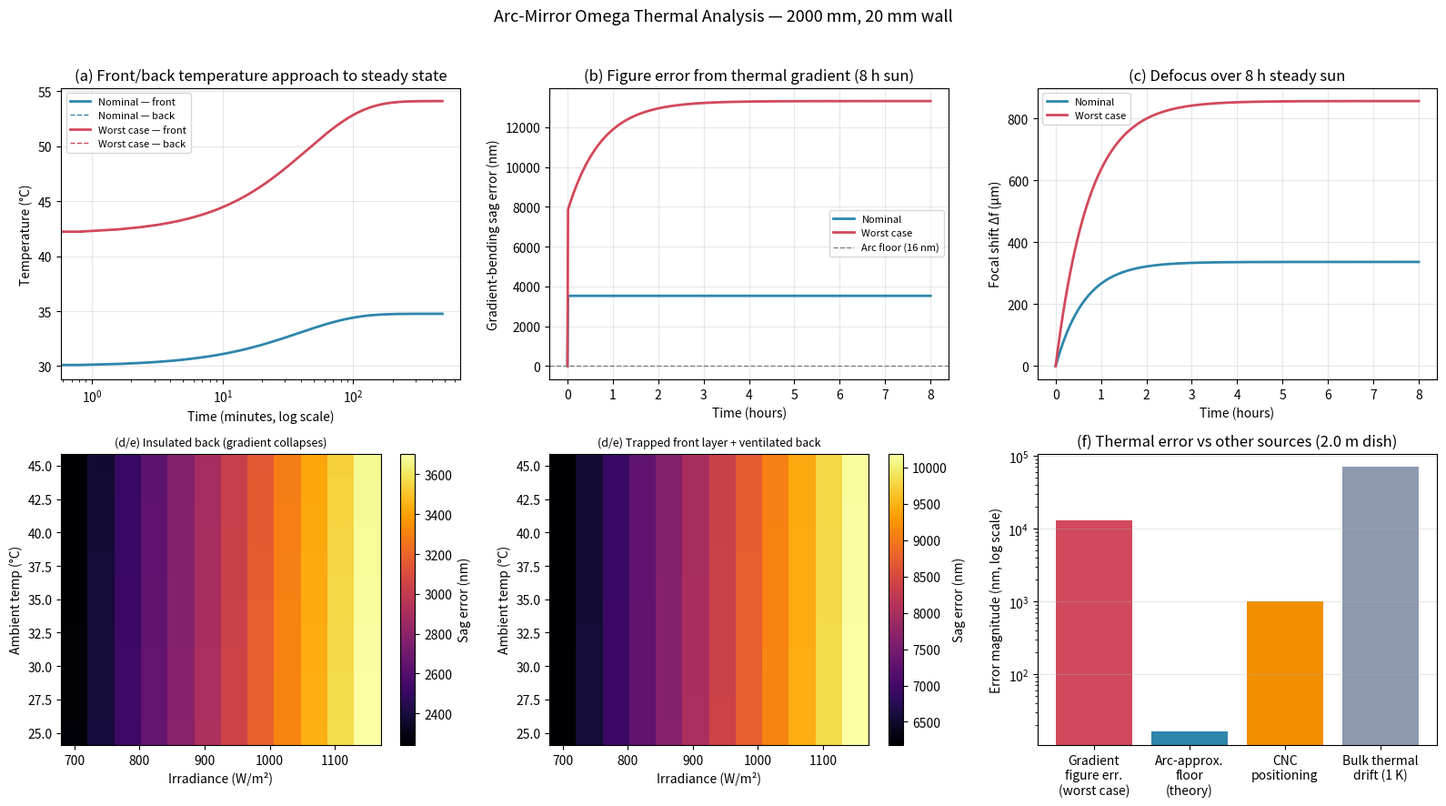

Recreate this plot in Python.
#!/usr/bin/env python3
"""First-order thermal-expansion sensitivity reference.

This is deliberately labelled a sensitivity model, not physical validation.
The final 2 m optical baseline is 0.01215 mrad; the 0.037 mrad value belongs
to the separate 200 mm reference case and is not used here.
==================================================
Arc-Mirror Theory – Thermal Analysis
==================================================
Worst-case steady-sun thermal analysis for a scaled parabolic dish.

Computes:
  - Front-to-back temperature gradients
  - Thermal-bending figure & slope errors
  - Focal-length drift
  - Concentration retention under solar loading

Generates:
  1. thermal_omega_plots.png   (6-panel dashboard)
  2. thermal_omega_report.txt  (full text summary)

Author: Omidiran Favour Daniel
"""

import sys
import numpy as np
from scipy.integrate import solve_ivp
import matplotlib.pyplot as plt
from dataclasses import dataclass, field
from typing import List, Dict

# ---------------------------------------------------------------------------
# MATERIAL & REFERENCE CONSTANTS
# ---------------------------------------------------------------------------
RHO_AL = 2700.0            # kg/m³
C_AL = 896.0               # J/(kg·K)
K_AL = 167.0               # W/(m·K)
ALPHA_AL = 23.6e-6         # 1/K  (CTE)
SIGMA = 5.670374419e-8     # Stefan-Boltzmann

# Reference floors from Arc-Mirror Theory (200 mm, f/1.5, adaptive-left n=120)
ARC_THEORY_FLOOR_NM = 16.0
ARC_THEORY_SLOPE_RAD = 0.037e-3
CNC_POSITIONING_NM = 1000.0


# ---------------------------------------------------------------------------
# DATA CLASSES
# ---------------------------------------------------------------------------

@dataclass
class Geometry:
    diameter_mm: float = 2000.0
    f_number: float = 1.5
    wall_thickness_mm: float = 20.0

    def __post_init__(self):
        self.D = self.diameter_mm / 1000.0
        self.f = self.D * self.f_number
        self.t = self.wall_thickness_mm / 1000.0
        self.A_aperture = np.pi * (self.D / 2.0) ** 2
        self.A_surface_total = 2.0 * self.A_aperture
        self.mass = RHO_AL * self.A_surface_total * self.t


@dataclass
class Environment:
    label: str
    T_amb_C: float
    I_solar: float
    h_front: float
    h_back: float
    reflectance: float
    eps_front: float = 0.08
    eps_back: float = 0.08

    def __post_init__(self):
        self.T_amb_K = self.T_amb_C + 273.15
        self.q_abs = self.I_solar * (1.0 - self.reflectance)


# ---------------------------------------------------------------------------
# LAYERED FINITE-DIFFERENCE WALL MODEL
# ---------------------------------------------------------------------------

class LayeredWallModel:
    def __init__(self, geom: Geometry, env: Environment, n_nodes: int = 9):
        self.geom = geom
        self.env = env
        self.n = n_nodes
        self.dx = geom.t / (n_nodes - 1)

    def rhs(self, t, T):
        geom, env = self.geom, self.env
        k, dx, rc = K_AL, self.dx, RHO_AL * C_AL
        dTdt = np.zeros(self.n)

        # Front boundary
        q_cond = k * (T[1] - T[0]) / dx
        q_net = (env.q_abs
                 - env.h_front * (T[0] - env.T_amb_K)
                 - env.eps_front * SIGMA * (T[0]**4 - env.T_amb_K**4))
        dTdt[0] = (q_cond + q_net) / (rc * dx / 2.0)

        # Interior
        for i in range(1, self.n - 1):
            dTdt[i] = k * (T[i+1] - 2.0*T[i] + T[i-1]) / dx**2 / rc

        # Back boundary
        q_cond_b = k * (T[self.n-2] - T[self.n-1]) / dx
        q_net_b = (-env.h_back * (T[self.n-1] - env.T_amb_K)
                   - env.eps_back * SIGMA * (T[self.n-1]**4 - env.T_amb_K**4))
        dTdt[self.n-1] = (q_cond_b + q_net_b) / (rc * dx / 2.0)
        return dTdt

    def simulate(self, duration_s: float, n_eval: int = 600):
        T0 = np.full(self.n, self.env.T_amb_K)
        sol = solve_ivp(self.rhs, (0.0, duration_s), T0,
                        t_eval=np.linspace(0.0, duration_s, n_eval),
                        method="BDF", rtol=1e-9, atol=1e-7)
        return sol.t, sol.y - 273.15

    def steady_state(self, settle_s: float = 7200.0):
        T0 = np.full(self.n, self.env.T_amb_K)
        sol = solve_ivp(self.rhs, (0.0, settle_s), T0, method="BDF",
                        rtol=1e-10, atol=1e-8)
        return sol.y[:, -1] - 273.15


# ---------------------------------------------------------------------------
# METRICS
# ---------------------------------------------------------------------------

def gradient_metrics(geom: Geometry, T_nodes_C):
    dT_grad = T_nodes_C[0] - T_nodes_C[-1]
    dk_thermal = ALPHA_AL * dT_grad / geom.t
    r_max = geom.D / 2.0
    dy_rim_nm = 0.5 * dk_thermal * r_max**2 * 1e9
    slope_thermal_urad = dk_thermal * r_max * 1e6
    return dT_grad, dk_thermal, dy_rim_nm, slope_thermal_urad


def focal_shift_um(geom: Geometry, dT_bulk: float) -> float:
    return geom.f * ALPHA_AL * dT_bulk * 1e6


def concentration_with_error(geom: Geometry, extra_slope_rad: float,
                             base_slope_rad: float = ARC_THEORY_SLOPE_RAD):
    theta_sun = np.radians(32.0 / 60.0)
    image_diameter_mm = geom.f * theta_sun * 1000.0
    image_radius_m = (image_diameter_mm / 2.0) / 1000.0
    C_geo_ideal = geom.A_aperture / (np.pi * image_radius_m**2)
    total_slope = base_slope_rad + extra_slope_rad
    C_geo_real = C_geo_ideal * (theta_sun / (theta_sun + 2.0 * total_slope))**2
    ray_dev_arcmin = np.degrees(2.0 * total_slope) * 60.0
    return C_geo_ideal, C_geo_real, ray_dev_arcmin


# ---------------------------------------------------------------------------
# DUAL LOGGER
# ---------------------------------------------------------------------------

class DualLogger:
    def __init__(self, filename: str):
        self.terminal = sys.stdout
        self.log = open(filename, "w")

    def write(self, message: str):
        self.terminal.write(message)
        self.log.write(message)

    def flush(self):
        self.terminal.flush()
        self.log.flush()


# ---------------------------------------------------------------------------
# MAIN ANALYSIS
# ---------------------------------------------------------------------------

def main():
    sys.stdout = DualLogger("thermal_omega_report.txt")

    geom = Geometry(diameter_mm=2000.0, f_number=1.5, wall_thickness_mm=20.0)

    scenarios = [
        Environment("Nominal (clean, ventilated, mild sun)",
                    T_amb_C=30, I_solar=1000, h_front=10, h_back=10, reflectance=0.90),
        Environment("Hot & Still (dusty, low wind, hot afternoon)",
                    T_amb_C=38, I_solar=1050, h_front=4, h_back=4, reflectance=0.86),
        Environment("Worst Case (trapped face layer + ventilated back)",
                    T_amb_C=42, I_solar=1100, h_front=2.0, h_back=15.0, reflectance=0.80),
    ]

    bulk_drift_1k_nm = geom.f * ALPHA_AL * 1.0 * 1e9

    print("=" * 82)
    print("ARC-MIRROR OMEGA – STEADY-SUN THERMAL ANALYSIS")
    print(f"Geometry : Ø{geom.D:.1f} m | wall = {geom.wall_thickness_mm:.0f} mm | f = {geom.f:.1f} m")
    print("=" * 82)
    print(f"{'Scenario':48s} {'ΔT_grad':>9s} {'Sag err':>9s} {'Δf':>8s} {'C_geo':>10s}")
    print(f"{'':48s} {'(mK)':>9s} {'(nm)':>9s} {'(µm)':>8s} {'(× ideal)':>10s}")
    print("-" * 82)

    results = []
    for env in scenarios:
        model = LayeredWallModel(geom, env, n_nodes=9)
        T_ss = model.steady_state()
        dT_grad, dk, dy_rim_nm, slope_urad = gradient_metrics(geom, T_ss)
        dT_bulk = np.mean(T_ss) - env.T_amb_C
        dfocus = focal_shift_um(geom, dT_bulk)
        C_ideal, C_real, ray_arcmin = concentration_with_error(
            geom, extra_slope_rad=slope_urad * 1e-6)

        results.append(dict(
            env=env, T_ss=T_ss, dT_grad=dT_grad, dk=dk,
            dy_rim_nm=dy_rim_nm, slope_urad=slope_urad,
            dT_bulk=dT_bulk, dfocus=dfocus,
            C_ideal=C_ideal, C_real=C_real, ray_arcmin=ray_arcmin,
        ))

        print(f"{env.label:48s} {dT_grad*1000:9.3f} {dy_rim_nm:9.3f} "
              f"{dfocus:8.2f} {C_real/C_ideal:9.2%}")

    print("-" * 82)
    worst = results[-1]
    print("\n" + "=" * 30 + " DETAILED BREAKDOWN (WORST CASE) " + "=" * 30)
    print(f"  Front-face steady temperature : {worst['T_ss'][0]:.3f} °C "
          f"({worst['T_ss'][0]-worst['env'].T_amb_C:+.2f} K above ambient)")
    print(f"  Back-face steady temperature  : {worst['T_ss'][-1]:.3f} °C")
    print(f"  Front-to-back gradient ΔT     : {worst['dT_grad']*1000:.3f} mK")
    print(f"  Thermal bending curvature     : {worst['dk']:.3e} 1/m")
    print(f"  Extra rim sag error           : {worst['dy_rim_nm']:.2f} nm "
          f"({worst['dy_rim_nm']/ARC_THEORY_FLOOR_NM:.1f}× arc-theory floor)")
    print(f"  Extra slope error             : {worst['slope_urad']:.3f} µrad")
    print(f"  Focal-length shift (defocus)  : {worst['dfocus']:.2f} µm")
    print(f"  Combined ray deviation        : {worst['ray_arcmin']:.3f} arcmin")
    print(f"  Geometric concentration       : {worst['C_real']:.0f}× "
          f"(ideal {worst['C_ideal']:.0f}×, {worst['C_real']/worst['C_ideal']:.1%} retained)")
    print("=" * 82 + "\n")

    # Transient series
    DURATION = 8 * 3600.0
    t_nom, T_nom = LayeredWallModel(geom, scenarios[0], n_nodes=9).simulate(DURATION)
    t_wc, T_wc = LayeredWallModel(geom, scenarios[-1], n_nodes=9).simulate(DURATION)

    grad_nom = T_nom[0] - T_nom[-1]
    grad_wc = T_wc[0] - T_wc[-1]
    dy_nom = 0.5 * (ALPHA_AL * grad_nom / geom.t) * (geom.D / 2)**2 * 1e9
    dy_wc = 0.5 * (ALPHA_AL * grad_wc / geom.t) * (geom.D / 2)**2 * 1e9
    dfocus_nom = focal_shift_um(geom, np.mean(T_nom, axis=0) - scenarios[0].T_amb_C)
    dfocus_wc = focal_shift_um(geom, np.mean(T_wc, axis=0) - scenarios[-1].T_amb_C)

    # 2-D parameter sweeps
    T_amb_range = np.linspace(25, 45, 12)
    I_range = np.linspace(700, 1150, 12)
    sweep_configs = [
        ("Insulated back (gradient collapses)", dict(h_front=4, h_back=0.6, eps_back=0.02)),
        ("Trapped front layer + ventilated back", dict(h_front=2, h_back=15, eps_back=0.08)),
    ]
    sweep_results = {}
    for name, cfg in sweep_configs:
        grid = np.zeros((len(T_amb_range), len(I_range)))
        for i, Ta in enumerate(T_amb_range):
            for j, I in enumerate(I_range):
                env = Environment(name, T_amb_C=Ta, I_solar=I, reflectance=0.85, **cfg)
                model = LayeredWallModel(geom, env, n_nodes=5)
                T_ss = model.steady_state()
                _, _, dy_rim_nm, _ = gradient_metrics(geom, T_ss)
                grid[i, j] = dy_rim_nm
        sweep_results[name] = grid

    # Restore stdout
    sys.stdout = sys.stdout.terminal
    print("[REPORT] Text summary saved to thermal_omega_report.txt")

    # ------------------------------------------------------------------
    # PLOTTING DASHBOARD
    # ------------------------------------------------------------------
    fig, axes = plt.subplots(2, 3, figsize=(16, 9))

    # (a) Transient temperatures
    ax = axes[0, 0]
    ax.plot(t_nom / 60, T_nom[0], color="#2e86ab", lw=2, label="Nominal — front")
    ax.plot(t_nom / 60, T_nom[-1], color="#2e86ab", lw=1, ls="--", label="Nominal — back")
    ax.plot(t_wc / 60, T_wc[0], color="#d1495b", lw=2, label="Worst case — front")
    ax.plot(t_wc / 60, T_wc[-1], color="#d1495b", lw=1, ls="--", label="Worst case — back")
    ax.set_xscale("log")
    ax.set_xlabel("Time (minutes, log scale)")
    ax.set_ylabel("Temperature (°C)")
    ax.set_title("(a) Front/back temperature approach to steady state")
    ax.legend(fontsize=8)
    ax.grid(alpha=0.3)

    # (b) Sag error
    ax = axes[0, 1]
    ax.plot(t_nom / 3600, dy_nom, color="#2e86ab", lw=2, label="Nominal")
    ax.plot(t_wc / 3600, dy_wc, color="#d1495b", lw=2, label="Worst case")
    ax.axhline(ARC_THEORY_FLOOR_NM, color="gray", ls="--", lw=1,
               label=f"Arc floor ({ARC_THEORY_FLOOR_NM:.0f} nm)")
    ax.set_xlabel("Time (hours)")
    ax.set_ylabel("Gradient-bending sag error (nm)")
    ax.set_title("(b) Figure error from thermal gradient (8 h sun)")
    ax.legend(fontsize=8)
    ax.grid(alpha=0.3)

    # (c) Defocus
    ax = axes[0, 2]
    ax.plot(t_nom / 3600, dfocus_nom, color="#2e86ab", lw=2, label="Nominal")
    ax.plot(t_wc / 3600, dfocus_wc, color="#d1495b", lw=2, label="Worst case")
    ax.set_xlabel("Time (hours)")
    ax.set_ylabel("Focal shift Δf (µm)")
    ax.set_title("(c) Defocus over 8 h steady sun")
    ax.legend(fontsize=8)
    ax.grid(alpha=0.3)

    # (d)–(e) Heatmaps
    for ax, name in zip([axes[1, 0], axes[1, 1]],
                         ["Insulated back (gradient collapses)",
                          "Trapped front layer + ventilated back"]):
        grid = sweep_results[name]
        im = ax.pcolormesh(I_range, T_amb_range, grid, shading="auto", cmap="inferno")
        fig.colorbar(im, ax=ax, label="Sag error (nm)")
        ax.set_xlabel("Irradiance (W/m²)")
        ax.set_ylabel("Ambient temp (°C)")
        ax.set_title(f"(d/e) {name}", fontsize=9)

    # (f) Error hierarchy
    ax = axes[1, 2]
    labels = ["Gradient\nfigure err.\n(worst case)", "Arc-approx.\nfloor\n(theory)",
              "CNC\npositioning", "Bulk thermal\ndrift (1 K)"]
    values = [worst["dy_rim_nm"], ARC_THEORY_FLOOR_NM, CNC_POSITIONING_NM, bulk_drift_1k_nm]
    colors = ["#d1495b", "#2e86ab", "#f18f01", "#8d99ae"]
    ax.bar(labels, values, color=colors)
    ax.set_yscale("log")
    ax.set_ylabel("Error magnitude (nm, log scale)")
    ax.set_title("(f) Thermal error vs other sources (2.0 m dish)")
    ax.grid(alpha=0.3, axis="y")

    fig.suptitle(
        f"Arc-Mirror Omega Thermal Analysis — "
        f"{geom.diameter_mm:.0f} mm, {geom.wall_thickness_mm:.0f} mm wall",
        fontsize=13,
    )
    fig.tight_layout(rect=[0, 0, 1, 0.96])
    fig.savefig("thermal_omega_plots.png", dpi=150)
    print("[PLOTS] Saved dashboard to thermal_omega_plots.png")
    print("=" * 70)


if __name__ == "__main__":
    main()
